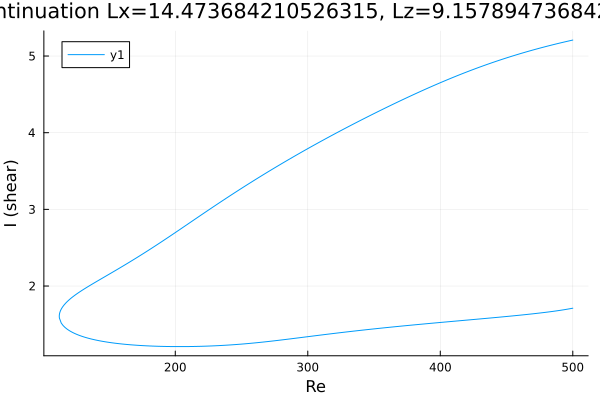

Values plotted in this chart, from the file beside it:
Re, shear
500.0, 5.208
498.9, 5.204
497.5, 5.198
496, 5.193
494.6, 5.187
493.2, 5.182
491.8, 5.176
490.4, 5.17
489, 5.164
487.6, 5.158
486.1, 5.152
484.7, 5.146
483.3, 5.14
481.9, 5.134
480.5, 5.127
479.1, 5.121
477.7, 5.115
476.2, 5.108
474.8, 5.102
473.4, 5.095
472, 5.088
470.6, 5.082
469.2, 5.075
467.8, 5.068
466.3, 5.061
464.9, 5.054
463.5, 5.047
462.1, 5.04
460.7, 5.033
459.3, 5.025
457.9, 5.018
456.4, 5.011
455, 5.003
453.6, 4.995
452.2, 4.988
450.8, 4.98
449.4, 4.972
448, 4.964
446.5, 4.956
445.1, 4.948
443.7, 4.94
442.3, 4.932
440.9, 4.924
439.5, 4.915
438.1, 4.907
436.6, 4.898
435.2, 4.89
433.8, 4.881
432.4, 4.872
431, 4.864
429.6, 4.855
428.2, 4.846
426.8, 4.837
425.3, 4.828
423.9, 4.818
422.5, 4.809
421.1, 4.8
419.7, 4.79
418.3, 4.781
416.9, 4.771
... 548 more rows
